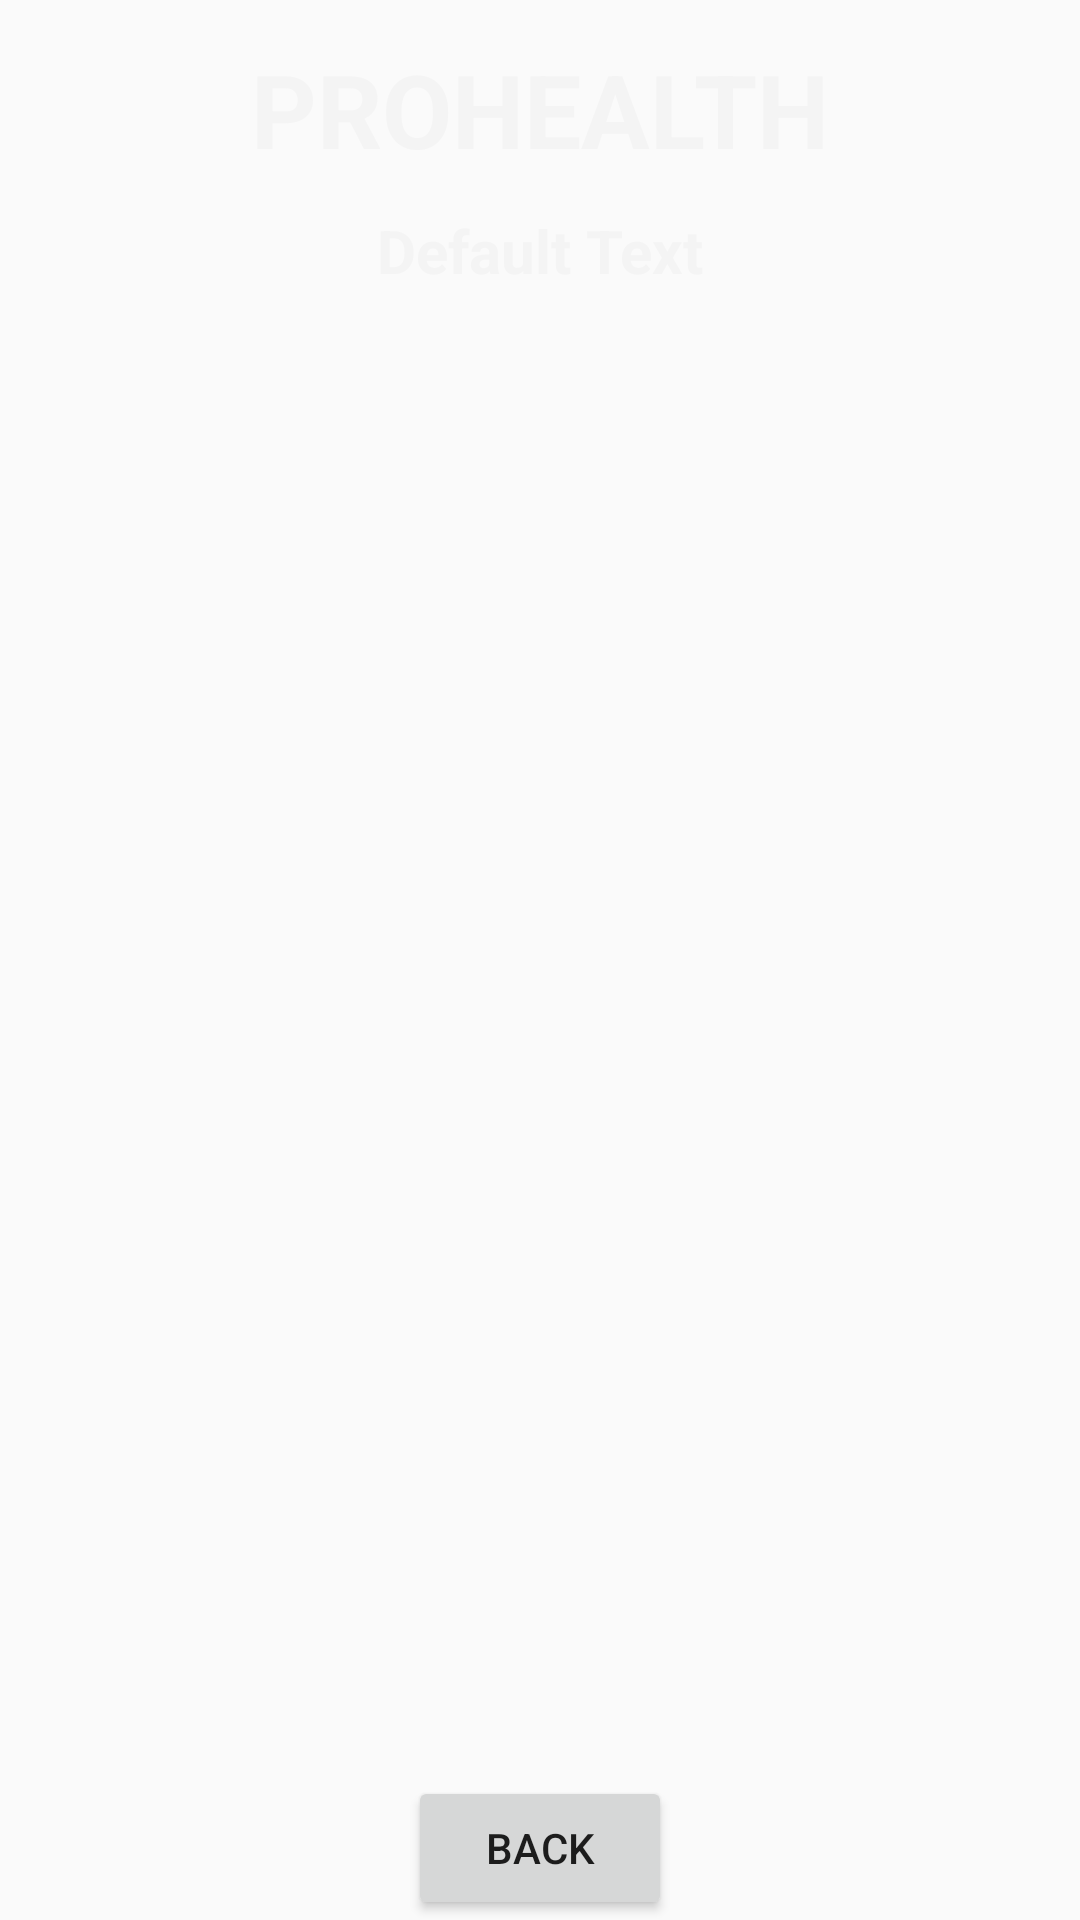

Write the Android layout XML for this screen, with the resource values it uses.
<!-- AndroidManifest.xml: application theme Theme.HealthcareApplication -->
<!-- res/layout/activity_doctor_details.xml -->
<?xml version="1.0" encoding="utf-8"?>
<androidx.constraintlayout.widget.ConstraintLayout xmlns:android="http://schemas.android.com/apk/res/android"
    xmlns:app="http://schemas.android.com/apk/res-auto"
    xmlns:tools="http://schemas.android.com/tools"
    android:layout_width="match_parent"
    android:layout_height="match_parent"
    android:background="@drawable/back1"
    tools:context=".DoctorDetailsActivity">
    <TextView
        android:id="@+id/textViewDoctorDetailName"
        android:layout_width="wrap_content"
        android:layout_height="wrap_content"
        android:text="PROHEALTH"
        android:textColor="#F4F4F4"
        android:textSize="34sp"
        android:textStyle="bold"
        app:layout_constraintBottom_toBottomOf="parent"
        app:layout_constraintEnd_toEndOf="parent"
        app:layout_constraintStart_toStartOf="parent"
        app:layout_constraintTop_toTopOf="parent"
        app:layout_constraintVertical_bias="0.023" />
    <TextView
        android:id="@+id/CartItems"
        android:layout_width="wrap_content"
        android:layout_height="wrap_content"
        android:text="Default Text"
        android:textColor="#F4F4F4"
        android:textSize="20sp"
        android:textStyle="bold"
        app:layout_constraintBottom_toBottomOf="parent"
        app:layout_constraintEnd_toEndOf="parent"
        app:layout_constraintStart_toStartOf="parent"
        app:layout_constraintTop_toBottomOf="@id/textViewDoctorDetailName"
        app:layout_constraintVertical_bias="0.01999998" />

    <ListView
        android:id="@+id/ListViewDoctorDetails"
        android:layout_width="300dp"
        android:layout_height="500dp"
        android:layout_margin="20dp"
        android:layout_marginStart="16dp"
        android:layout_marginTop="16dp"
        android:layout_marginEnd="16dp"
        app:layout_constraintBottom_toBottomOf="parent"
        app:layout_constraintEnd_toEndOf="parent"
        app:layout_constraintStart_toStartOf="parent"
        app:layout_constraintTop_toBottomOf="@id/CartItems" />
    <Button
        android:id="@+id/LabTestBack"
        android:layout_width="wrap_content"
        android:layout_height="wrap_content"
        android:text="Back"
        app:layout_constraintBottom_toBottomOf="parent"
        app:layout_constraintEnd_toEndOf="parent"
        app:layout_constraintStart_toStartOf="parent"
        app:layout_constraintVertical_bias ="0.69"/>


</androidx.constraintlayout.widget.ConstraintLayout>
<!-- resources referenced by this layout -->
<resources>
  <style name="Theme.HealthcareApplication" parent="Theme.AppCompat.Light.NoActionBar">
          
          <item name="colorPrimary">@color/purple_500</item>
          <item name="colorPrimaryVariant">@color/purple_700</item>
          <item name="colorOnPrimary">@color/white</item>
          
          <item name="colorSecondary">@color/teal_200</item>
          <item name="colorSecondaryVariant">@color/teal_700</item>
          <item name="colorOnSecondary">@color/black</item>
          
          <item name="android:statusBarColor">?attr/colorPrimaryVariant</item>
          
      </style>
  <!-- not gathered from this repository: default colours our renderer supplied (Android Studio template values) -->
  <color name="purple_500">#FF6200EE</color>
  <color name="purple_700">#FF3700B3</color>
  <color name="teal_200">#FF03DAC5</color>
  <color name="teal_700">#FF018786</color>
  <color name="black">#FF000000</color>
  <color name="white">#FFFFFFFF</color>
</resources>
